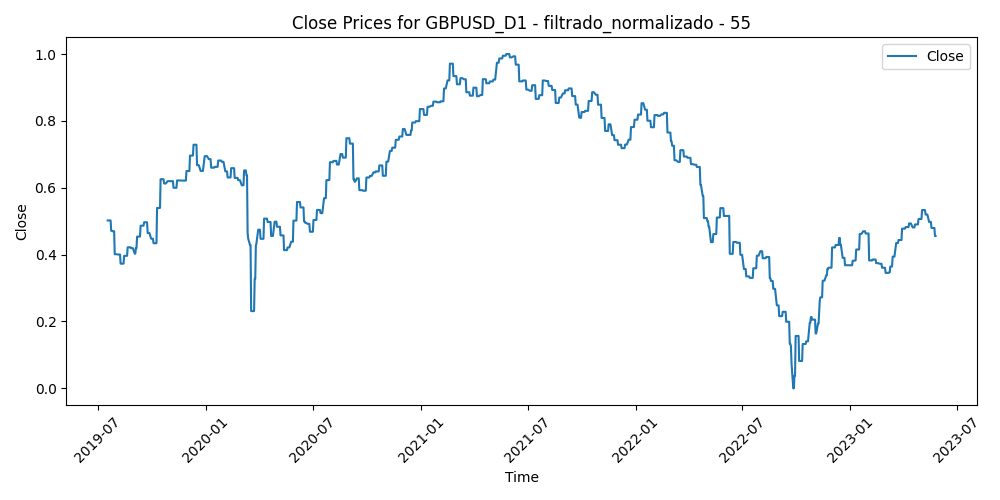

The file beside this chart, header and first rows:
Time, Close, Volume, diferencia_media_55
2019-07-18, 0.5022, 0.3091, 0.4308
2019-07-19, 0.5022, 0.2493, 0.444
2019-07-22, 0.5022, 0.201, 0.4524
2019-07-23, 0.5022, 0.2541, 0.4634
2019-07-24, 0.4714, 0.2356, 0.4392
2019-07-25, 0.4714, 0.2974, 0.4479
2019-07-26, 0.4699, 0.2072, 0.4746
2019-07-29, 0.4699, 0.231, 0.5432
2019-07-30, 0.4013, 0.3397, 0.5678
2019-07-31, 0.4013, 0.4083, 0.5569
2019-08-01, 0.4013, 0.4731, 0.5654
2019-08-02, 0.4013, 0.4803, 0.5476
2019-08-05, 0.4002, 0.4684, 0.5517
2019-08-06, 0.4002, 0.449, 0.5343
2019-08-07, 0.4002, 0.4318, 0.5418
2019-08-08, 0.4002, 0.3243, 0.5411
2019-08-09, 0.373, 0.2987, 0.5845
2019-08-12, 0.373, 0.4402, 0.5575
2019-08-13, 0.373, 0.471, 0.5594
2019-08-14, 0.373, 0.4618, 0.5559
2019-08-15, 0.3964, 0.5076, 0.5359
2019-08-16, 0.3964, 0.3915, 0.5077
2019-08-19, 0.3964, 0.265, 0.513
2019-08-20, 0.3964, 0.348, 0.488
2019-08-21, 0.4219, 0.2812, 0.5058
2019-08-22, 0.4219, 0.3963, 0.4415
2019-08-23, 0.4219, 0.4132, 0.4253
2019-08-26, 0.4219, 0.5158, 0.451
2019-08-27, 0.4192, 0.3658, 0.4163
2019-08-28, 0.4192, 0.4655, 0.4471
2019-08-29, 0.4192, 0.3683, 0.4553
2019-08-30, 0.4192, 0.365, 0.4611
2019-09-02, 0.403, 0.3156, 0.502
2019-09-03, 0.403, 0.457, 0.4881
2019-09-04, 0.4193, 0.4232, 0.4084
2019-09-05, 0.4193, 0.4428, 0.3719
2019-09-06, 0.454, 0.3442, 0.3888
2019-09-09, 0.454, 0.2834, 0.3584
2019-09-10, 0.454, 0.2615, 0.3498
2019-09-11, 0.454, 0.2405, 0.3602
2019-09-12, 0.4866, 0.3737, 0.3563
2019-09-13, 0.4866, 0.3024, 0.2794
2019-09-16, 0.4866, 0.267, 0.3089
2019-09-17, 0.4866, 0.2553, 0.2763
2019-09-18, 0.4969, 0.2824, 0.289
2019-09-19, 0.4969, 0.3015, 0.2645
2019-09-20, 0.4969, 0.3105, 0.2881
2019-09-23, 0.4969, 0.2439, 0.3033
2019-09-24, 0.4646, 0.2604, 0.2764
2019-09-25, 0.4646, 0.2697, 0.3401
2019-09-26, 0.4646, 0.2558, 0.3506
2019-09-27, 0.4646, 0.2433, 0.3627
2019-09-30, 0.4476, 0.2289, 0.3582
2019-10-01, 0.4476, 0.3041, 0.3541
2019-10-02, 0.4476, 0.2856, 0.3555
2019-10-03, 0.4476, 0.3522, 0.3401
2019-10-04, 0.4342, 0.2669, 0.3364
2019-10-07, 0.4342, 0.1924, 0.3551
2019-10-08, 0.4342, 0.3216, 0.3843
2019-10-09, 0.4342, 0.2803, 0.3892
... 942 more rows
